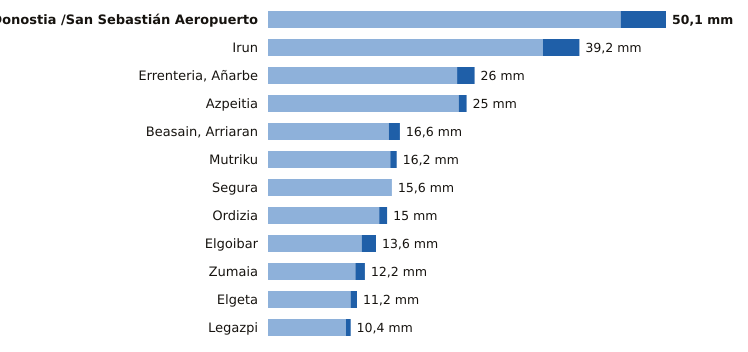

The table this chart was drawn from, first rows:
estacion, provincia, indicativo, mm_6_dias_anteriores, mm_hoy, mm_7_dias, horas_de_hoy
Donostia /San Sebastián Aeropuerto, Gipuzkoa, 1014A, 44.4, 5.7, 50.1, 12
Irun, Gipuzkoa, 1012P, 34.6, 4.6, 39.2, 12
Errenteria, Añarbe, Gipuzkoa, 1021X, 23.8, 2.2, 26.0, 12
Azpeitia, Gipuzkoa, 1038X, 24.0, 1.0, 25.0, 12
Beasain, Arriaran, Gipuzkoa, 1025X, 15.2, 1.4, 16.6, 11
Mutriku, Gipuzkoa, 1052A, 15.4, 0.8, 16.2, 12
Segura, Gipuzkoa, 1025A, 15.6, 0.0, 15.6, 12
Ordizia, Gipuzkoa, 1026X, 14.0, 1.0, 15.0, 12
Elgoibar, Gipuzkoa, 1050J, 11.8, 1.8, 13.6, 12
Zumaia, Gipuzkoa, 1041A, 11.0, 1.2, 12.2, 12
Elgeta, Gipuzkoa, 1049N, 10.4, 0.8, 11.2, 12
Legazpi, Gipuzkoa, 1037X, 9.8, 0.6, 10.4, 12
